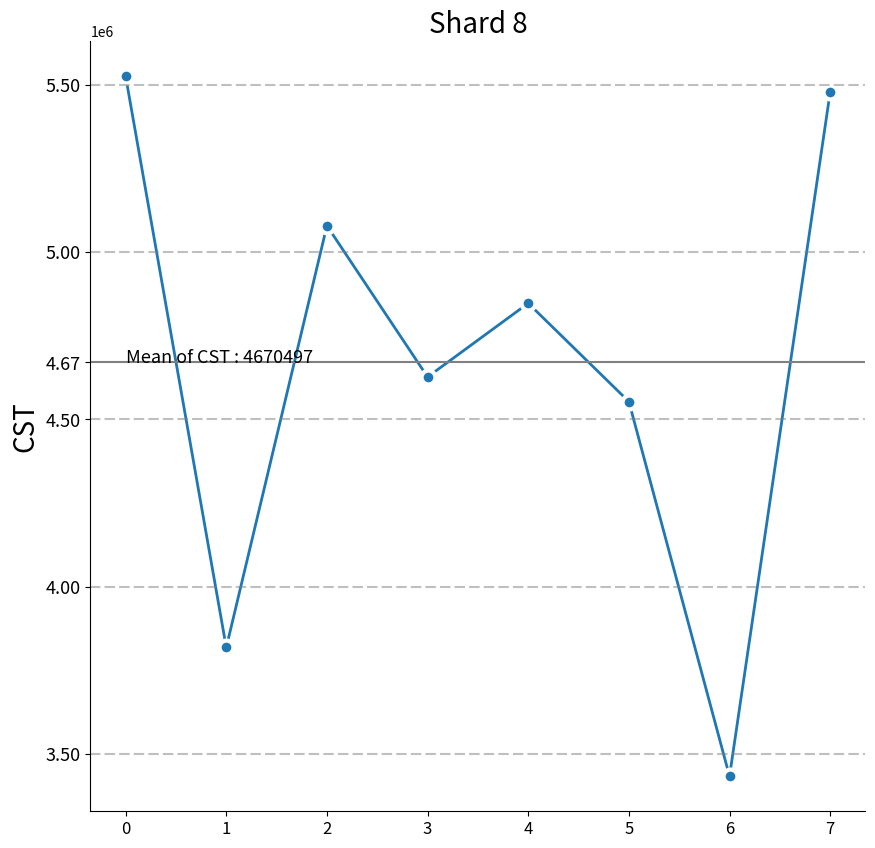

The matplotlib source for this figure:
import pandas as pd
import numpy as np
import matplotlib.pyplot as plt

#epoch단위의 CST
shard8_CST = [1029318, 958466, 935511, 1054607, 992467, 959687, 751850, 865508, 1024742, 994328, 946494, 1046314, 1145961, 1048796, 984374, 1062717, 1014244, 925910, 975941, 862041, 764655, 761202, 763718, 914566, 782141, 810139, 691754, 843907, 899672, 941012, 834329, 813485, 731375, 726377, 643651, 590858, 658399, 726744, 789313, 730171, 798851, 701547, 866799]
shard16_CST = [1114218, 1031300, 1007803, 1128683, 1062382, 1023177, 799890, 922343, 1087279, 1049576, 1002595, 1112713, 1220191, 1113978, 1044924, 1125483, 1076037, 981524, 1035836, 917640, 812376, 814060, 816507, 976672, 837144, 874302, 742054, 906201, 970468, 1015601, 894732, 871196, 782057, 772193, 688596, 625572, 700540, 773186, 842670, 782005, 853971, 749190, 925869]
shard32_CST = [1151967, 1070253, 1036276, 1161582, 1097630, 1060774, 822869, 949221, 1126235, 1079870, 1030923, 1145645, 1263198, 1149653, 1079756, 1169380, 1110742, 1009921, 1065955, 954633, 836056, 835748, 839331, 1015929, 864061, 900119, 764166, 934988, 1001612, 1057847, 921528, 897808, 807193, 797626, 710522, 645301, 724925, 797533, 870554, 807098, 881813, 773923, 958137]
shard64_CST = [1166863, 1085280, 1048257, 1177514, 1112357, 1083830, 834431, 964493, 1141421, 1096838, 1043109, 1163162, 1282709, 1165931, 1094295, 1183762, 1127782, 1022806, 1080493, 968267, 848069, 847187, 852409, 1031331, 878024, 911695, 774560, 946947, 1017197, 1076448, 933789, 908815, 817812, 808007, 719579, 652900, 733969, 807800, 882488, 817062, 893244, 783654, 970185]

#epoch단위의 IST
shard8_IST = [158070, 144972, 133275, 140826, 138966, 141778, 95195, 114135, 135859, 119793, 112801, 136910, 158038, 136394, 126231, 138657, 130695, 111844, 120989, 120986, 97523, 98228, 102887, 140618, 112374, 115744, 94968, 117014, 134871, 151721, 115226, 109410, 98519, 94610, 88280, 72917, 88520, 93361, 107602, 100271, 108110, 98253, 122194, 0, 0, 0, 0, 0, 0, 0]
shard16_IST = [73170, 72138, 60983, 66750, 69051, 78288, 47155, 57300, 73322, 64545, 56700, 70511, 83808, 71212, 65681, 75891, 68902, 56230, 61094, 65387, 49802, 45370, 50098, 78512, 57371, 51581, 44668, 54720, 64075, 77132, 54823, 51699, 47837, 48794, 43335, 38203, 46379, 46919, 54245, 48437, 52990, 50610, 63124, 0, 0, 0, 0, 0, 0, 0]
shard32_IST = [35421, 33185, 32510, 33851, 33803, 40691, 24176, 30422, 34366, 34251, 28372, 37579, 40801, 35537, 30849, 31994, 34197, 27833, 30975, 28394, 26122, 23682, 27274, 39255, 30454, 25764, 22556, 25933, 32931, 34886, 28027, 25087, 22701, 23361, 21409, 18474, 21994, 22572, 26361, 23344, 25148, 25877, 30856, 0, 0, 0, 0, 0, 0, 0]
shard64_IST = [20525, 18158, 20529, 17919, 19076, 17635, 12614, 15150, 19180, 17283, 16186, 20062, 21290, 19259, 16310, 17612, 17157, 14948, 16437, 14760, 14109, 12243, 14196, 23853, 16491, 14188, 12162, 13974, 17346, 16285, 15766, 14080, 12082, 12980, 12352, 10875, 12950, 12305, 14427, 13380, 13717, 16146, 18808, 0, 0, 0, 0, 0, 0, 0]

#shardnum별 CST
shardnum = [i for i in range(8)]
shard8_shardnum = [5526632, 3817918, 5079533, 4627039, 4847649, 4553307, 3432545, 5479360]
shard16_shardnum = [3325451, 2474851, 2211150, 1911780, 2554886, 2763060, 2337899, 2562347, 2797118, 2352504, 2832125, 1984492, 1980725, 2036516, 2924990, 2834882]
shard32_shardnum = [2084020, 1379611, 1444645, 1089461, 991761, 1270248, 895921, 1078502, 1120286, 1482179, 1599252, 1231480, 1015519, 1417037, 1361639, 1244581, 1412807, 1555518, 1063484, 1344658, 1579967, 1314204, 998263, 1029147, 924943, 1099198, 1351261, 883055, 884466, 2133575, 1266922, 1632733]
shard64_shardnum = [1359199, 746801, 640554, 750257, 768347, 707948, 487625, 614014, 415951, 582967, 738193, 548382, 438329, 467186, 489050, 628089, 546611, 583906, 509161, 985670, 997866, 624518, 697561, 550387, 453176, 570543, 786688, 650449, 715458, 667393, 601243, 661758, 727806, 700854, 805593, 770956, 494315, 581512, 901883, 457332, 496974, 1098497, 712288, 614630, 589827, 417753, 519880, 524645, 433484, 501038, 504149, 607353, 774930, 600263, 487663, 462373, 448740, 445734, 1474241, 682080, 546375, 736155, 815058, 837152]

fig = plt.figure(figsize=(10,10)) ## 캔버스 생성
fig.set_facecolor('white') ## 캔버스 색상 설정
ax = fig.add_subplot() ## 그림 뼈대(프레임) 생성
 
ax.spines['right'].set_visible(False) ## 오른쪽 축 숨김
ax.spines['top'].set_visible(False) ## 위쪽 축 숨김

args_plot = [shardnum, shard8_shardnum] ## 데이터 인자
config_plot = dict( ## 키워드 인자
    #color='#c02ad1', # 선 색깔
    linestyle='solid', # 선 스타일
    linewidth=2, # 선 두께 
    marker='o', # 마커 모양
    markersize=10, # 마커 사이즈
    markeredgecolor='white', # 마커 테두리 색깔
    markeredgewidth=3, # 마커 테두리 두께
)

shard8 = int(np.mean(shard8_shardnum))
line_plot = ax.plot(label='shard8', *args_plot,**config_plot) ## 선그래프 생성 - 범례라벨 추가
line_plot = line_plot[0]
 
ax.axhline(shard8,label='Mean', color = 'grey') ## 평균값을 y좌표로 하는 수평선 생성
ax.text(0,shard8+10,f'Mean of CST : {shard8}',fontsize=13) ## 평균 매출 텍스트 출력
'''
bbox = dict(
    boxstyle='square',
    facecolor='white',
)
 
for coord in list(line_plot.get_xydata()):
    ax.text(coord[0],coord[1]+10,f'{int(coord[1])}',fontsize=12, ha='center', bbox=bbox)
'''
ylim = ax.get_ylim() ## 기존의 y축 범위를 저장
 
yticks = list(ax.get_yticks()) ## y축 눈금을 가져온다.
 
for y in yticks:
    ax.axhline(y,linestyle=(0,(5,2)),color='grey',alpha=0.5) ## 눈금선 생성
 
## 평균값을 y 눈금에 추가한다.
yticks.append(shard8)
yticks = sorted(yticks)
 
ax.set_yticks(yticks) ## 평균이 포함된 y눈금으로 새롭게 세팅한다.
ax.set_ylim(ylim) ## 기존의 y축 범위를 유지
 
#ax.legend(loc='upper left', fontsize=15, shadow=True) ## 범례 생성 - 그림자 효과 추가
 
plt.yticks(fontsize=13) ## y축 눈금 크기 설정
plt.xticks(fontsize=12) ## x축 눈금 회전각도와 크기 설정
 
plt.ylabel('CST',rotation=90, fontsize=20, color='black') ## y축 라벨
#plt.xlabel('shardnum',fontsize=20, color='black') ## x축 라벨
plt.title('Shard 8',fontsize=20, color='black') ## 타이틀 설정
plt.show()